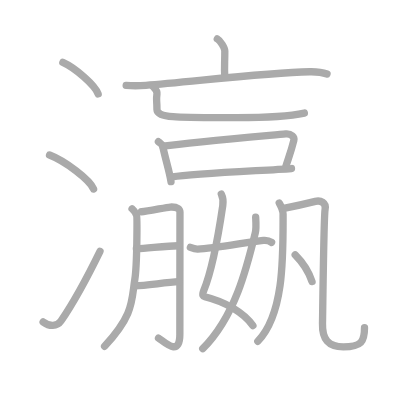
t = 0.00 s
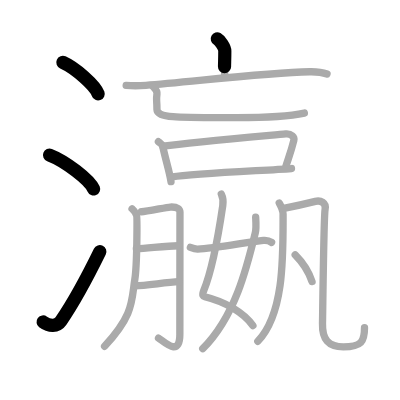
t = 3.75 s
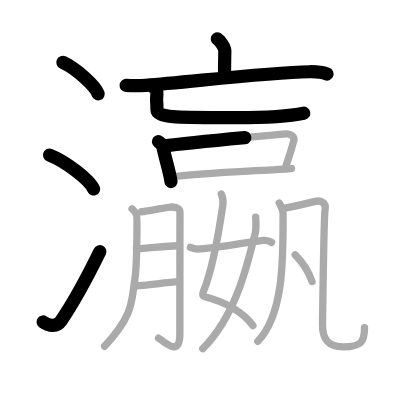
t = 7.50 s
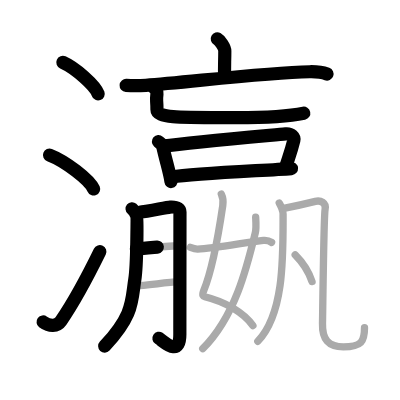
t = 11.50 s
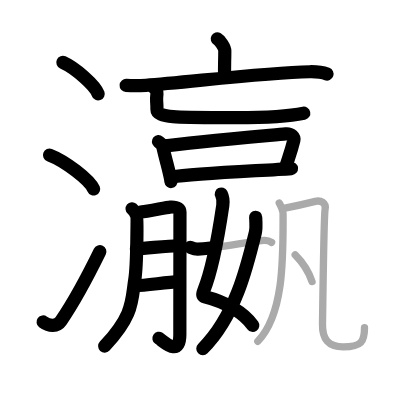
t = 15.25 s
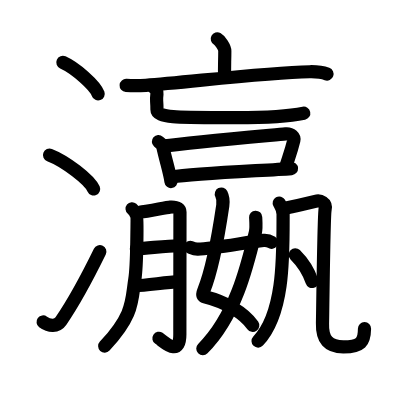
t = 19.00 s

The animated SVG that drew these frames (rendered in a browser with its animation timeline set to each time). Animation: 19 SMIL elements (animate=19); one cycle of 19.00 s.

<?xml version="1.0" standalone="no"?>
<!DOCTYPE svg PUBLIC "-//W3C//DTD SVG 1.1//EN"   "http://www.w3.org/Graphics/SVG/1.1/DTD/svg11.dtd">
<svg width="400px" height="400px"  version="1.1" xmlns="http://www.w3.org/2000/svg">
  <defs>
    <marker id="Triangle" viewBox="0 0 10 10" refX="0" refY="5" markerUnits="strokeWidth" markerWidth="3" style="stroke-opacity:0%;fill:#aaaaaa;" markerHeight="2" orient="auto">
      <path d="M 0 0 L 10 5 L 0 10 z" />
    </marker>
    
    <marker id="Arrow" viewBox="0 0 10 10" refX="5" refY="5" markerUnits="strokeWidth" markerWidth="1.8" style="stroke-opacity:0%;fill:#770000;" markerHeight="2" orient="auto">
      <path d="M 0 4 L 6 4 L 4 1 L 10 5 L 4 9 L 6 6 L 0 6 z" />
        <circle cx="5" cy="5" r="5" />
      </marker>
    
    <marker id="TriangleRed" viewBox="0 0 10 10" refX="0" refY="5" markerUnits="strokeWidth" markerWidth="3" style="stroke-opacity:0%;fill:#CC0000;" markerHeight="2" orient="auto">
      <path d="M 0 0 L 10 5 L 0 10 z" />
    </marker>
    
    <marker id="ArrowRed" viewBox="0 0 10 10" refX="5" refY="5" markerUnits="strokeWidth" markerWidth="1.8" style="stroke-opacity:0%;fill:#CC0000;" markerHeight="2" orient="auto">
      <path d="M 0 4 L 6 4 L 4 1 L 10 5 L 4 9 L 6 6 L 0 6 z" />
        <circle cx="5" cy="5" r="5" />
      </marker>
    
  </defs>
  
  <path style="fill:#ffffff; fill-opacity:100%; fill-rule:evenodd; stroke-width:0;" d="M 0 0 L 400px 0 L 400px 400px L 0 400px L 0 0" />

  <g transform="scale(3.6697247706422 3.6697247706422)">
<path style="fill:none; fill-opacity:0%; fill-rule:evenodd; stroke:#aaaaaa; stroke-opacity:100%; stroke-width: 1.5pt; stroke-linejoin:round; stroke-linecap:round;" d="M17.13 17c3.4 1.52 8.77 6.23 9.62 8.59"></path>
<path style="fill:none; fill-opacity:0%; fill-rule:evenodd; stroke:#aaaaaa; stroke-opacity:100%; stroke-width: 1.5pt; stroke-linejoin:round; stroke-linecap:round;" d="M13.5 42.25c4.24 1.63 10.94 6.71 12 9.25"></path>
<path style="fill:none; fill-opacity:0%; fill-rule:evenodd; stroke:#aaaaaa; stroke-opacity:100%; stroke-width: 1.5pt; stroke-linejoin:round; stroke-linecap:round;" d="M11.75 87.73c1.71 1.27 3.78 1.32 4.86-0.25c3.14-4.57 7.79-13.16 10.64-18.99"></path>
<path style="fill:none; fill-opacity:0%; fill-rule:evenodd; stroke:#aaaaaa; stroke-opacity:100%; stroke-width: 1.5pt; stroke-linejoin:round; stroke-linecap:round;" d="M59.21 10.6c0.81 0.44 2.05 2.41 2.05 3.28c0 3.19-0.17 4.35-0.02 7.05"></path>
<path style="fill:none; fill-opacity:0%; fill-rule:evenodd; stroke:#aaaaaa; stroke-opacity:100%; stroke-width: 1.5pt; stroke-linejoin:round; stroke-linecap:round;" d="M34.38 23.27c1.26 0.09 4.15 0.07 5.38-0.01c10.99-0.76 32.05-3.45 44.65-3.71c2.08-0.04 3.15 0.04 4.7 0.62"></path>
<path style="fill:none; fill-opacity:0%; fill-rule:evenodd; stroke:#aaaaaa; stroke-opacity:100%; stroke-width: 1.5pt; stroke-linejoin:round; stroke-linecap:round;" d="M41.81 23.7c0.64 0.64 1.06 0.97 0.96 1.85c-0.26 2.2 0 1.34 0 4.32c0 2.38 6.49 2.18 21.73 2.18c5.4 0 14.25-0.31 18.44-1.23"></path>
<path style="fill:none; fill-opacity:0%; fill-rule:evenodd; stroke:#aaaaaa; stroke-opacity:100%; stroke-width: 1.5pt; stroke-linejoin:round; stroke-linecap:round;" d="M43.17 38.6c0.48 0.42 1.05 0.74 1.17 1.29C45.25 44 46.25 47 46.6 49.5"></path>
<path style="fill:none; fill-opacity:0%; fill-rule:evenodd; stroke:#aaaaaa; stroke-opacity:100%; stroke-width: 1.5pt; stroke-linejoin:round; stroke-linecap:round;" d="M44.4 39.83c8.35-1.08 29.24-2.94 33.44-3.35c1.53-0.15 2.45 0.89 2.23 1.77c-0.91 3.66-1.57 4.99-2.32 7.63"></path>
<path style="fill:none; fill-opacity:0%; fill-rule:evenodd; stroke:#aaaaaa; stroke-opacity:100%; stroke-width: 1.5pt; stroke-linejoin:round; stroke-linecap:round;" d="M46.95 48.22c5.8-0.97 24.55-1.72 32.48-2.29"></path>
<path style="fill:none; fill-opacity:0%; fill-rule:evenodd; stroke:#aaaaaa; stroke-opacity:100%; stroke-width: 1.5pt; stroke-linejoin:round; stroke-linecap:round;" d="M35.99 56.89c0.6 0.5 1 1.25 1.21 1.73c0.2 0.48 0.18 13.54-0.47 17.58c-0.91 5.75-0.21 9.58-8.23 18.15"></path>
<path style="fill:none; fill-opacity:0%; fill-rule:evenodd; stroke:#aaaaaa; stroke-opacity:100%; stroke-width: 1.5pt; stroke-linejoin:round; stroke-linecap:round;" d="M38.53 57.7c1.59-0.03 6.68-1.21 7.86-1.28c2.12-0.12 2.65 0.68 2.65 1.38c0 1.68-0.03 23.74-0.03 33.26c0 6.55-4.46 1.85-5.82 1.06"></path>
<path style="fill:none; fill-opacity:0%; fill-rule:evenodd; stroke:#aaaaaa; stroke-opacity:100%; stroke-width: 1.5pt; stroke-linejoin:round; stroke-linecap:round;" d="M37.16 67.78c3.48-0.18 8.35-0.8 11.41-0.81"></path>
<path style="fill:none; fill-opacity:0%; fill-rule:evenodd; stroke:#aaaaaa; stroke-opacity:100%; stroke-width: 1.5pt; stroke-linejoin:round; stroke-linecap:round;" d="M36.89 77.87c2.87-0.04 8.02-0.9 11.91-1.12"></path>
<path style="fill:none; fill-opacity:0%; fill-rule:evenodd; stroke:#aaaaaa; stroke-opacity:100%; stroke-width: 1.5pt; stroke-linejoin:round; stroke-linecap:round;" d="M60.31 52.87c0.44 0.88 0.56 2.02 0.4 3.13c-0.8 5.44-2.66 16.96-5.2 23.22c-0.55 1.36-0.1 1.54 0.3 1.64c5.7 1.4 10.7 4.4 13.11 7.86"></path>
<path style="fill:none; fill-opacity:0%; fill-rule:evenodd; stroke:#aaaaaa; stroke-opacity:100%; stroke-width: 1.5pt; stroke-linejoin:round; stroke-linecap:round;" d="M69.67 59.2c0.04 0.85 0.21 2.95-0.09 4.17C67.25 73 64 86.25 55.25 95"></path>
<path style="fill:none; fill-opacity:0%; fill-rule:evenodd; stroke:#aaaaaa; stroke-opacity:100%; stroke-width: 1.5pt; stroke-linejoin:round; stroke-linecap:round;" d="M51.88 67.42c0.79 0.31 1.63 0.49 2.01 0.47c4.36-0.14 13.36-1.89 17.88-2.38c0.63-0.07 1.72 0.19 2.23 0.54"></path>
<path style="fill:none; fill-opacity:0%; fill-rule:evenodd; stroke:#aaaaaa; stroke-opacity:100%; stroke-width: 1.5pt; stroke-linejoin:round; stroke-linecap:round;" d="M76.09 55.32c0.66 1.18 1.05 1.81 1.05 3.07c0 11.53 0.3 27.13-6.88 34.61"></path>
<path style="fill:none; fill-opacity:0%; fill-rule:evenodd; stroke:#aaaaaa; stroke-opacity:100%; stroke-width: 1.5pt; stroke-linejoin:round; stroke-linecap:round;" d="M77.32 56.79c1.82-0.36 7.15-1.56 8.6-1.92s3.03 0.36 2.67 2.18c-0.36 1.82-0.67 29.76-0.71 31.09c-0.12 4.36 1.62 6.39 5.68 6.39c4.94 0 5.77-1.45 5.77-5.21"></path>
<path style="fill:none; fill-opacity:0%; fill-rule:evenodd; stroke:#aaaaaa; stroke-opacity:100%; stroke-width: 1.5pt; stroke-linejoin:round; stroke-linecap:round;" d="M80.44 69.43c2.44 2.43 3.83 5.01 4.59 7.29"></path>

<path style="fill:none; fill-opacity:0%; fill-rule:evenodd; stroke:#000000; stroke-opacity:100%; stroke-width: 2.7pt; stroke-linejoin:round; stroke-linecap:round;" d="M17.13 17c3.4 1.52 8.77 6.23 9.62 8.59" pathLength="100" stroke-dashoffset="100" stroke-dasharray="100 105"><animate id="dashAnim1" attributeName="stroke-dashoffset" from="100" to="0" dur="1s" calcMode="linear" fill="freeze"/></path>
<path style="fill:none; fill-opacity:0%; fill-rule:evenodd; stroke:#000000; stroke-opacity:100%; stroke-width: 2.7pt; stroke-linejoin:round; stroke-linecap:round;" d="M13.5 42.25c4.24 1.63 10.94 6.71 12 9.25" pathLength="100" stroke-dashoffset="100" stroke-dasharray="100 105"><animate id="dashAnim2" attributeName="stroke-dashoffset" from="100" to="0" dur="1s" calcMode="linear" begin="dashAnim1.end" fill="freeze"/></path>
<path style="fill:none; fill-opacity:0%; fill-rule:evenodd; stroke:#000000; stroke-opacity:100%; stroke-width: 2.7pt; stroke-linejoin:round; stroke-linecap:round;" d="M11.75 87.73c1.71 1.27 3.78 1.32 4.86-0.25c3.14-4.57 7.79-13.16 10.64-18.99" pathLength="100" stroke-dashoffset="100" stroke-dasharray="100 105"><animate id="dashAnim3" attributeName="stroke-dashoffset" from="100" to="0" dur="1s" calcMode="linear" begin="dashAnim2.end" fill="freeze"/></path>
<path style="fill:none; fill-opacity:0%; fill-rule:evenodd; stroke:#000000; stroke-opacity:100%; stroke-width: 2.7pt; stroke-linejoin:round; stroke-linecap:round;" d="M59.21 10.6c0.81 0.44 2.05 2.41 2.05 3.28c0 3.19-0.17 4.35-0.02 7.05" pathLength="100" stroke-dashoffset="100" stroke-dasharray="100 105"><animate id="dashAnim4" attributeName="stroke-dashoffset" from="100" to="0" dur="1s" calcMode="linear" begin="dashAnim3.end" fill="freeze"/></path>
<path style="fill:none; fill-opacity:0%; fill-rule:evenodd; stroke:#000000; stroke-opacity:100%; stroke-width: 2.7pt; stroke-linejoin:round; stroke-linecap:round;" d="M34.38 23.27c1.26 0.09 4.15 0.07 5.38-0.01c10.99-0.76 32.05-3.45 44.65-3.71c2.08-0.04 3.15 0.04 4.7 0.62" pathLength="100" stroke-dashoffset="100" stroke-dasharray="100 105"><animate id="dashAnim5" attributeName="stroke-dashoffset" from="100" to="0" dur="1s" calcMode="linear" begin="dashAnim4.end" fill="freeze"/></path>
<path style="fill:none; fill-opacity:0%; fill-rule:evenodd; stroke:#000000; stroke-opacity:100%; stroke-width: 2.7pt; stroke-linejoin:round; stroke-linecap:round;" d="M41.81 23.7c0.64 0.64 1.06 0.97 0.96 1.85c-0.26 2.2 0 1.34 0 4.32c0 2.38 6.49 2.18 21.73 2.18c5.4 0 14.25-0.31 18.44-1.23" pathLength="100" stroke-dashoffset="100" stroke-dasharray="100 105"><animate id="dashAnim6" attributeName="stroke-dashoffset" from="100" to="0" dur="1s" calcMode="linear" begin="dashAnim5.end" fill="freeze"/></path>
<path style="fill:none; fill-opacity:0%; fill-rule:evenodd; stroke:#000000; stroke-opacity:100%; stroke-width: 2.7pt; stroke-linejoin:round; stroke-linecap:round;" d="M43.17 38.6c0.48 0.42 1.05 0.74 1.17 1.29C45.25 44 46.25 47 46.6 49.5" pathLength="100" stroke-dashoffset="100" stroke-dasharray="100 105"><animate id="dashAnim7" attributeName="stroke-dashoffset" from="100" to="0" dur="1s" calcMode="linear" begin="dashAnim6.end" fill="freeze"/></path>
<path style="fill:none; fill-opacity:0%; fill-rule:evenodd; stroke:#000000; stroke-opacity:100%; stroke-width: 2.7pt; stroke-linejoin:round; stroke-linecap:round;" d="M44.4 39.83c8.35-1.08 29.24-2.94 33.44-3.35c1.53-0.15 2.45 0.89 2.23 1.77c-0.91 3.66-1.57 4.99-2.32 7.63" pathLength="100" stroke-dashoffset="100" stroke-dasharray="100 105"><animate id="dashAnim8" attributeName="stroke-dashoffset" from="100" to="0" dur="1s" calcMode="linear" begin="dashAnim7.end" fill="freeze"/></path>
<path style="fill:none; fill-opacity:0%; fill-rule:evenodd; stroke:#000000; stroke-opacity:100%; stroke-width: 2.7pt; stroke-linejoin:round; stroke-linecap:round;" d="M46.95 48.22c5.8-0.97 24.55-1.72 32.48-2.29" pathLength="100" stroke-dashoffset="100" stroke-dasharray="100 105"><animate id="dashAnim9" attributeName="stroke-dashoffset" from="100" to="0" dur="1s" calcMode="linear" begin="dashAnim8.end" fill="freeze"/></path>
<path style="fill:none; fill-opacity:0%; fill-rule:evenodd; stroke:#000000; stroke-opacity:100%; stroke-width: 2.7pt; stroke-linejoin:round; stroke-linecap:round;" d="M35.99 56.89c0.6 0.5 1 1.25 1.21 1.73c0.2 0.48 0.18 13.54-0.47 17.58c-0.91 5.75-0.21 9.58-8.23 18.15" pathLength="100" stroke-dashoffset="100" stroke-dasharray="100 105"><animate id="dashAnim10" attributeName="stroke-dashoffset" from="100" to="0" dur="1s" calcMode="linear" begin="dashAnim9.end" fill="freeze"/></path>
<path style="fill:none; fill-opacity:0%; fill-rule:evenodd; stroke:#000000; stroke-opacity:100%; stroke-width: 2.7pt; stroke-linejoin:round; stroke-linecap:round;" d="M38.53 57.7c1.59-0.03 6.68-1.21 7.86-1.28c2.12-0.12 2.65 0.68 2.65 1.38c0 1.68-0.03 23.74-0.03 33.26c0 6.55-4.46 1.85-5.82 1.06" pathLength="100" stroke-dashoffset="100" stroke-dasharray="100 105"><animate id="dashAnim11" attributeName="stroke-dashoffset" from="100" to="0" dur="1s" calcMode="linear" begin="dashAnim10.end" fill="freeze"/></path>
<path style="fill:none; fill-opacity:0%; fill-rule:evenodd; stroke:#000000; stroke-opacity:100%; stroke-width: 2.7pt; stroke-linejoin:round; stroke-linecap:round;" d="M37.16 67.78c3.48-0.18 8.35-0.8 11.41-0.81" pathLength="100" stroke-dashoffset="100" stroke-dasharray="100 105"><animate id="dashAnim12" attributeName="stroke-dashoffset" from="100" to="0" dur="1s" calcMode="linear" begin="dashAnim11.end" fill="freeze"/></path>
<path style="fill:none; fill-opacity:0%; fill-rule:evenodd; stroke:#000000; stroke-opacity:100%; stroke-width: 2.7pt; stroke-linejoin:round; stroke-linecap:round;" d="M36.89 77.87c2.87-0.04 8.02-0.9 11.91-1.12" pathLength="100" stroke-dashoffset="100" stroke-dasharray="100 105"><animate id="dashAnim13" attributeName="stroke-dashoffset" from="100" to="0" dur="1s" calcMode="linear" begin="dashAnim12.end" fill="freeze"/></path>
<path style="fill:none; fill-opacity:0%; fill-rule:evenodd; stroke:#000000; stroke-opacity:100%; stroke-width: 2.7pt; stroke-linejoin:round; stroke-linecap:round;" d="M60.31 52.87c0.44 0.88 0.56 2.02 0.4 3.13c-0.8 5.44-2.66 16.96-5.2 23.22c-0.55 1.36-0.1 1.54 0.3 1.64c5.7 1.4 10.7 4.4 13.11 7.86" pathLength="100" stroke-dashoffset="100" stroke-dasharray="100 105"><animate id="dashAnim14" attributeName="stroke-dashoffset" from="100" to="0" dur="1s" calcMode="linear" begin="dashAnim13.end" fill="freeze"/></path>
<path style="fill:none; fill-opacity:0%; fill-rule:evenodd; stroke:#000000; stroke-opacity:100%; stroke-width: 2.7pt; stroke-linejoin:round; stroke-linecap:round;" d="M69.67 59.2c0.04 0.85 0.21 2.95-0.09 4.17C67.25 73 64 86.25 55.25 95" pathLength="100" stroke-dashoffset="100" stroke-dasharray="100 105"><animate id="dashAnim15" attributeName="stroke-dashoffset" from="100" to="0" dur="1s" calcMode="linear" begin="dashAnim14.end" fill="freeze"/></path>
<path style="fill:none; fill-opacity:0%; fill-rule:evenodd; stroke:#000000; stroke-opacity:100%; stroke-width: 2.7pt; stroke-linejoin:round; stroke-linecap:round;" d="M51.88 67.42c0.79 0.31 1.63 0.49 2.01 0.47c4.36-0.14 13.36-1.89 17.88-2.38c0.63-0.07 1.72 0.19 2.23 0.54" pathLength="100" stroke-dashoffset="100" stroke-dasharray="100 105"><animate id="dashAnim16" attributeName="stroke-dashoffset" from="100" to="0" dur="1s" calcMode="linear" begin="dashAnim15.end" fill="freeze"/></path>
<path style="fill:none; fill-opacity:0%; fill-rule:evenodd; stroke:#000000; stroke-opacity:100%; stroke-width: 2.7pt; stroke-linejoin:round; stroke-linecap:round;" d="M76.09 55.32c0.66 1.18 1.05 1.81 1.05 3.07c0 11.53 0.3 27.13-6.88 34.61" pathLength="100" stroke-dashoffset="100" stroke-dasharray="100 105"><animate id="dashAnim17" attributeName="stroke-dashoffset" from="100" to="0" dur="1s" calcMode="linear" begin="dashAnim16.end" fill="freeze"/></path>
<path style="fill:none; fill-opacity:0%; fill-rule:evenodd; stroke:#000000; stroke-opacity:100%; stroke-width: 2.7pt; stroke-linejoin:round; stroke-linecap:round;" d="M77.32 56.79c1.82-0.36 7.15-1.56 8.6-1.92s3.03 0.36 2.67 2.18c-0.36 1.82-0.67 29.76-0.71 31.09c-0.12 4.36 1.62 6.39 5.68 6.39c4.94 0 5.77-1.45 5.77-5.21" pathLength="100" stroke-dashoffset="100" stroke-dasharray="100 105"><animate id="dashAnim18" attributeName="stroke-dashoffset" from="100" to="0" dur="1s" calcMode="linear" begin="dashAnim17.end" fill="freeze"/></path>
<path style="fill:none; fill-opacity:0%; fill-rule:evenodd; stroke:#000000; stroke-opacity:100%; stroke-width: 2.7pt; stroke-linejoin:round; stroke-linecap:round;" d="M80.44 69.43c2.44 2.43 3.83 5.01 4.59 7.29" pathLength="100" stroke-dashoffset="100" stroke-dasharray="100 105"><animate id="dashAnim19" attributeName="stroke-dashoffset" from="100" to="0" dur="1s" calcMode="linear" begin="dashAnim18.end" fill="freeze"/></path>

</g>

</svg>  
          
